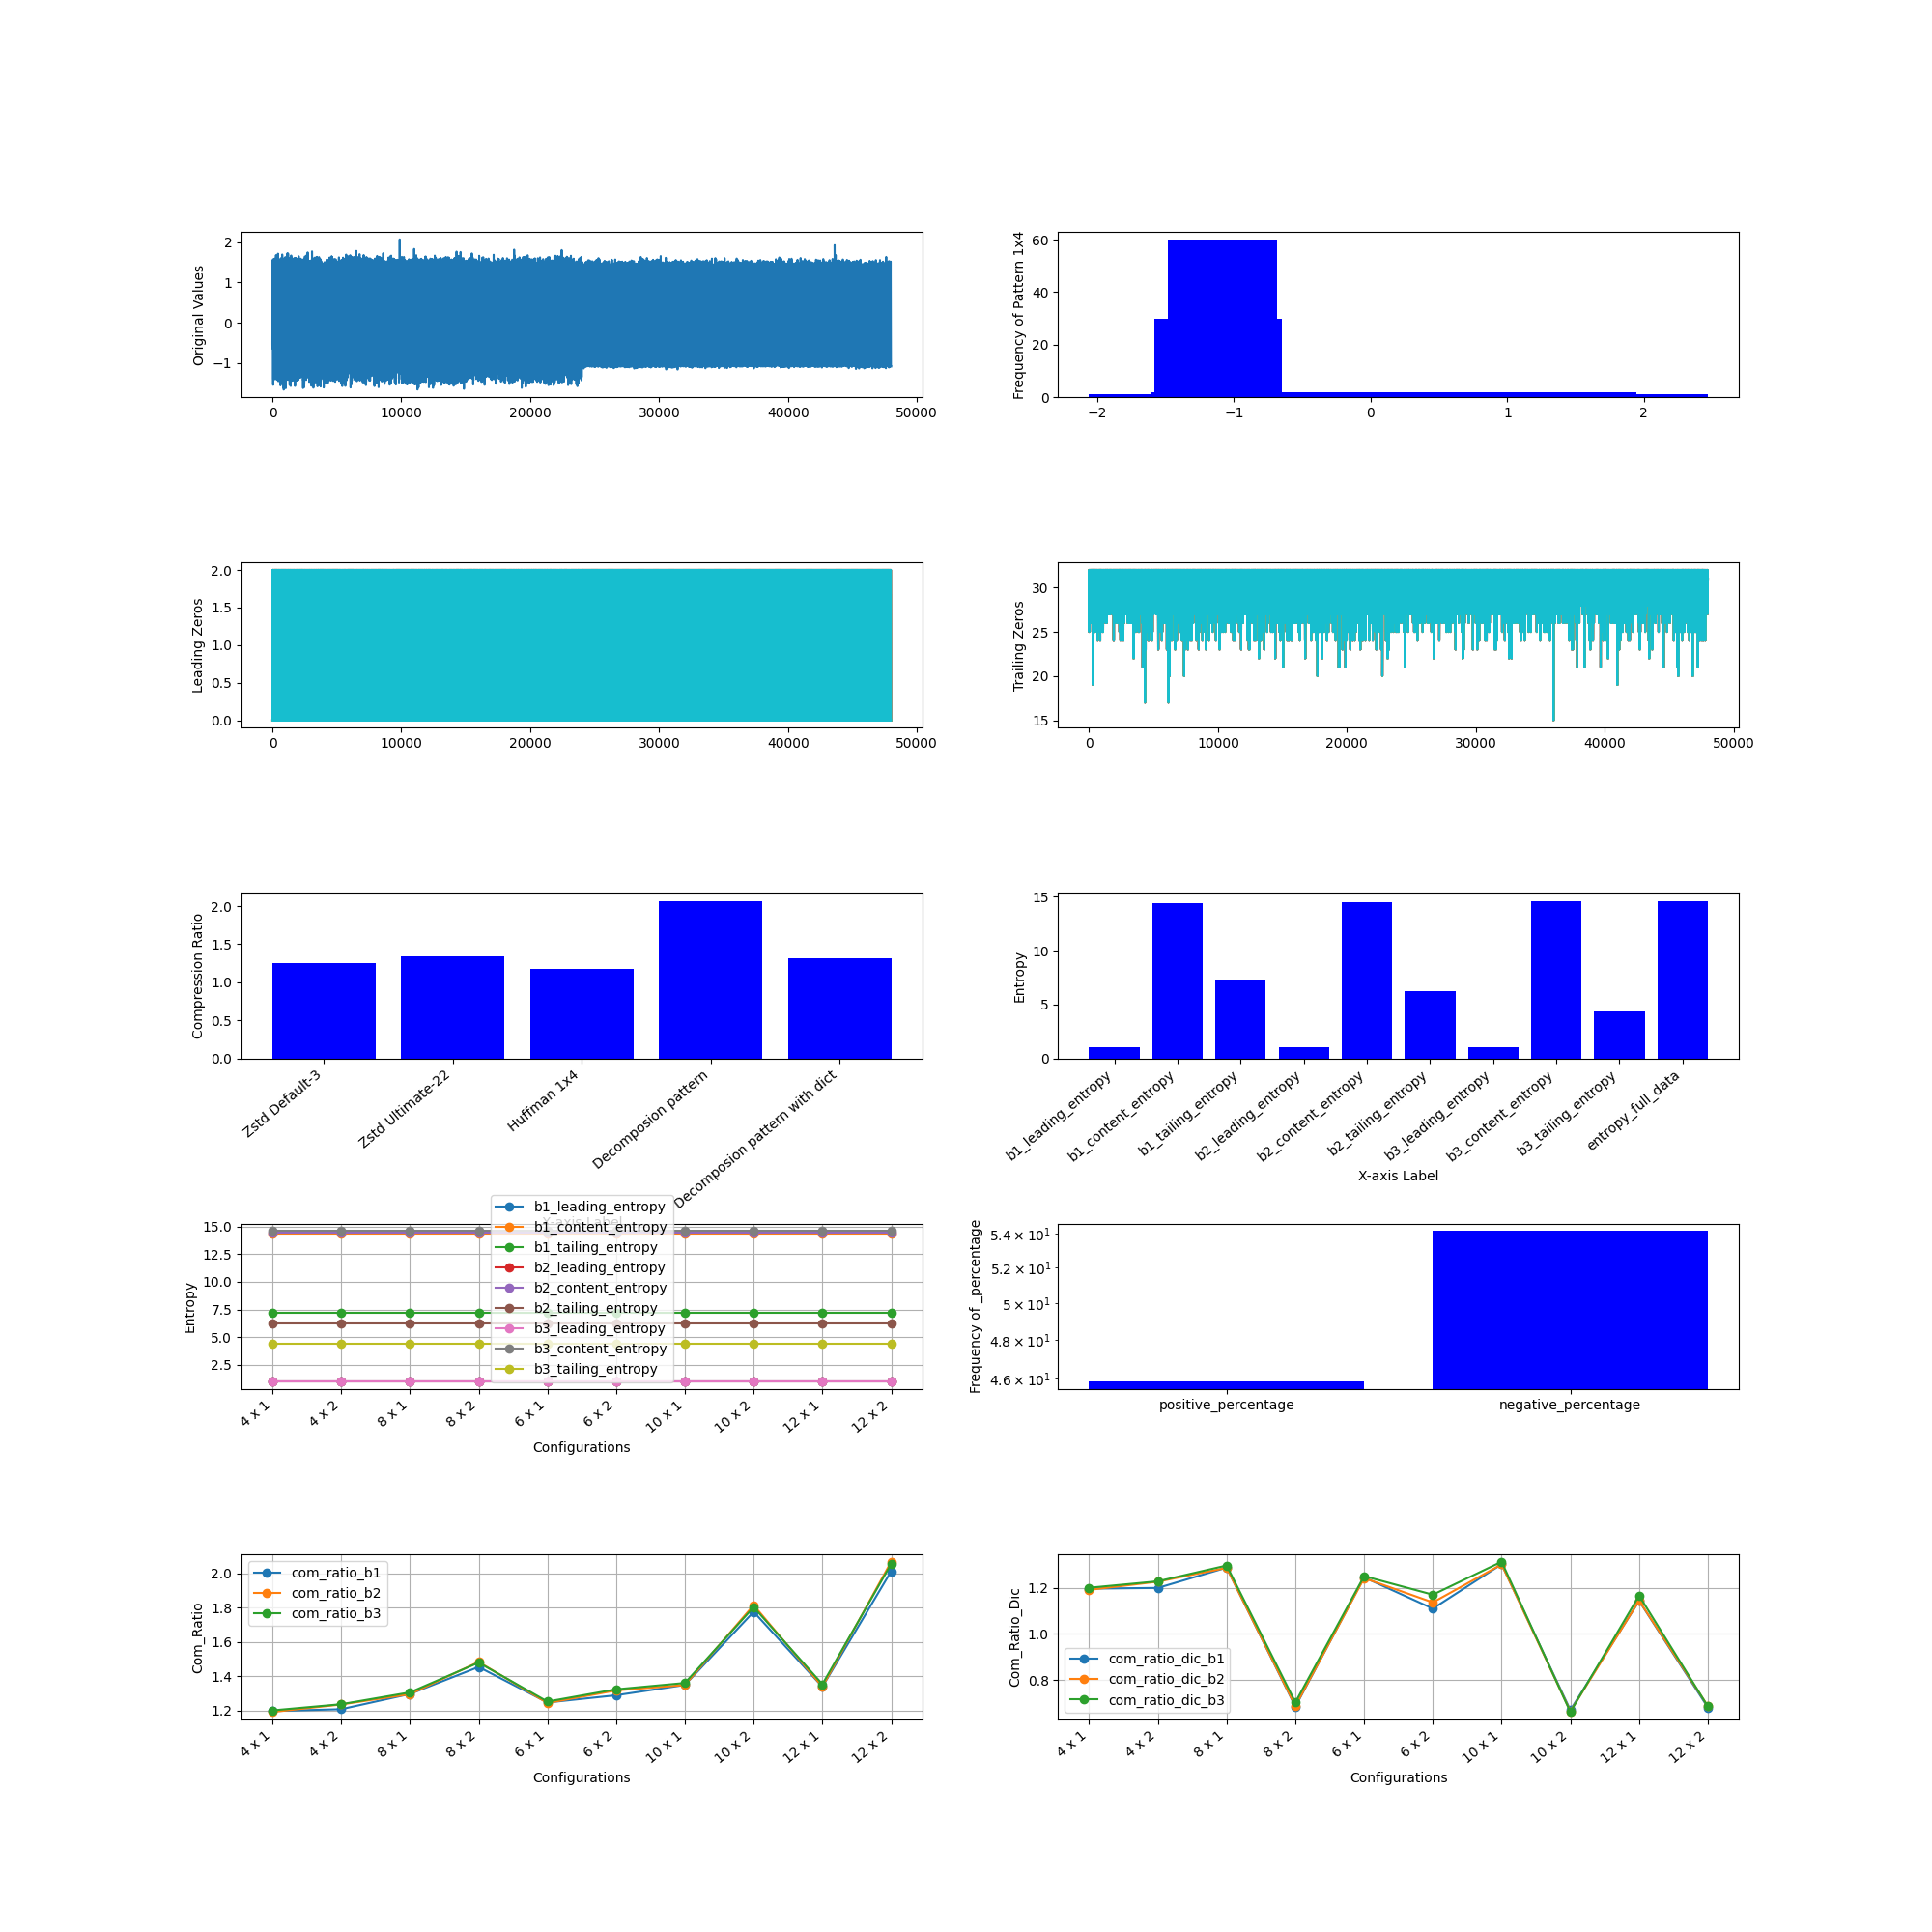

The table this chart was drawn from, first rows:
, M, N, Original Size (bits), b1_leading_compressed_size, b1_leading_encoded_size, b1_leading_dic_size_bits, b1_leading_entropy, b2_leading_compressed_size, b2_leading_encoded_size, b2_leading_dic_size_bits, b2_leading_entropy, b3_leading_compressed_size, b3_leading_encoded_size, b3_leading_dic_size_bits, b3_leading_entropy, b1_content_compressed_size, b1_content_encoded_size, b1_content_dic_size_bits, b1_content_entropy, b2_content_compressed_size, b2_content_encoded_size, b2_content_dic_size_bits, b2_content_entropy
0, 4, 1, 1536000, 34543, 34476, 67, 0.9954, 57583, 57516, 67, 0.9954, 81592, 81525, 67, 0.9957, 450482, 450354, 128, 14.37, 386324, 386196, 128, 14.49
1, 4, 2, 1536000, 21621, 21518, 103, 0.9954, 45661, 45528, 133, 0.9954, 81707, 81544, 163, 0.9957, 444032, 439734, 4298, 14.37, 382808, 378469, 4339, 14.49
2, 8, 1, 1536000, 23281, 23072, 209, 0.9954, 34346, 34116, 230, 0.9954, 46378, 46147, 231, 0.9957, 403702, 399513, 4189, 14.37, 348802, 344603, 4199, 14.49
3, 8, 2, 1536000, 16429, 16112, 317, 0.9954, 28493, 28126, 367, 0.9954, 46563, 46149, 414, 0.9957, 624132, 334471, 289661, 14.37, 515272, 286288, 228984, 14.49
4, 6, 1, 1536000, 28164, 28028, 136, 0.9954, 43531, 43379, 152, 0.9954, 59550, 59398, 152, 0.9957, 422484, 421708, 776, 14.37, 364229, 363452, 777, 14.49
5, 6, 2, 1536000, 19566, 19370, 196, 0.9954, 35614, 35380, 234, 0.9954, 59688, 59398, 290, 0.9957, 491905, 396317, 95588, 14.37, 431238, 341544, 89694, 14.49
6, 10, 1, 1536000, 20230, 19815, 415, 0.9954, 29166, 28729, 437, 0.9954, 38824, 38365, 459, 0.9957, 403542, 382529, 21013, 14.37, 351839, 330739, 21100, 14.49
7, 10, 2, 1536000, 14803, 14212, 591, 0.9954, 24476, 23826, 650, 0.9954, 38982, 38250, 732, 0.9957, 625571, 279663, 345908, 14.37, 516520, 244219, 272301, 14.49
8, 12, 1, 1536000, 20005, 19258, 747, 0.9954, 27488, 26718, 770, 0.9954, 35517, 34747, 770, 0.9957, 482774, 383029, 99745, 14.37, 430103, 331429, 98674, 14.49
9, 12, 2, 1536000, 15356, 14271, 1085, 0.9954, 23448, 22284, 1164, 0.9954, 35562, 34307, 1255, 0.9957, 662078, 255212, 406866, 14.37, 560944, 224621, 336323, 14.49
